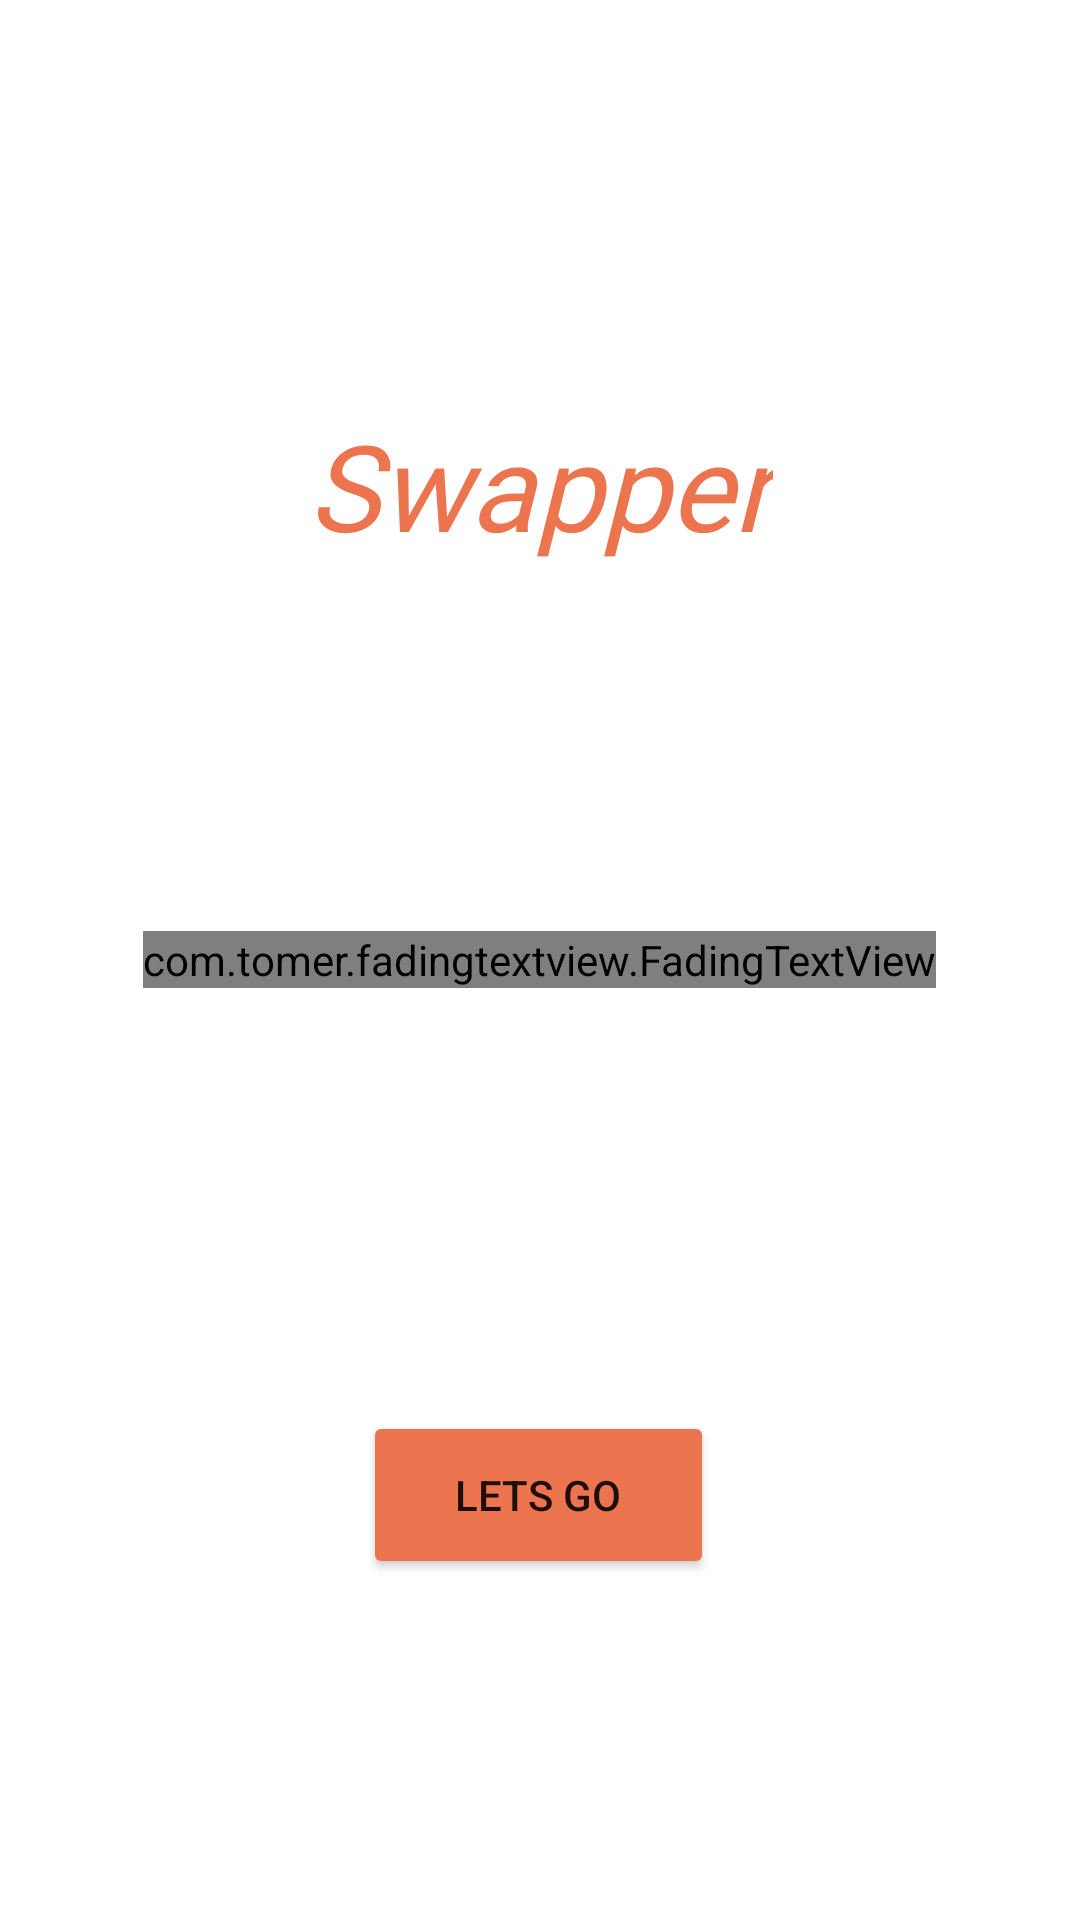

Here is an Android app screen rendered from its layout file. Give the layout XML and the strings, colors and styles it references.
<!-- AndroidManifest.xml: application theme Theme.Swapper -->
<!-- res/layout/activity_main.xml -->
<?xml version="1.0" encoding="utf-8"?>
<RelativeLayout xmlns:android="http://schemas.android.com/apk/res/android"
    xmlns:app="http://schemas.android.com/apk/res-auto"
    xmlns:tools="http://schemas.android.com/tools"
    android:id="@+id/mainActivityLayout"
    android:layout_width="match_parent"
    android:layout_height="match_parent"
    android:background="#FFFFFF"
    android:keepScreenOn="false"
    tools:context="comp3350.srsys.presentation.MainActivity">

    
    <TextView
        android:id="@+id/Name"
        android:layout_width="wrap_content"
        android:layout_height="wrap_content"
        android:layout_above="@+id/fadingText"
        android:layout_centerHorizontal="true"
        android:layout_marginStart="500dp"
        android:layout_marginLeft="500dp"
        android:layout_marginEnd="700dp"
        android:layout_marginRight="700dp"
        android:layout_marginBottom="122dp"
        android:fontFamily="@font/aclonica"
        android:gravity="center_horizontal"
        android:text="@string/app_name"
        android:textAlignment="center"
        android:textAppearance="@style/TextAppearance.AppCompat.Large"
        android:textColor="@color/primary_color"
        android:textSize="40sp"
        android:textStyle="italic"
        app:layout_constraintBottom_toBottomOf="parent"
        app:layout_constraintEnd_toEndOf="parent"
        app:layout_constraintHorizontal_bias="0.498"
        app:layout_constraintVertical_bias="0.305" />

    /*

    <com.tomer.fadingtextview.FadingTextView
        android:id="@+id/fadingText"
        android:layout_width="wrap_content"
        android:layout_height="wrap_content"
        android:layout_centerInParent="true"
        android:textColor="#E1714E"
        android:textSize="28sp"
        app:texts="@array/appStart"
        app:timeout="1000" />
    
    <Button
        android:id="@+id/letsGoButton"
        android:layout_width="150dp"
        android:layout_height="56dp"
        android:layout_below="@+id/fadingText"
        android:layout_alignParentStart="true"
        android:layout_alignParentLeft="true"
        android:layout_alignParentEnd="true"
        android:layout_alignParentRight="true"
        android:layout_marginStart="121dp"
        android:layout_marginLeft="121dp"
        android:layout_marginTop="141dp"
        android:layout_marginEnd="122dp"
        android:layout_marginRight="122dp"
        android:text="@string/lets_go"
        android:textSize="14sp"
        app:backgroundTint="@color/primary_color" />
</RelativeLayout>
<!-- resources referenced by this layout -->
<resources>
  <string-array name="appStart">
          <item>Swap Anything</item>
          <item>Anytime</item>
          <item>From Anywhere</item>
      </string-array>
  <color name="primary_color">#EC754F</color>
  <string name="app_name">Swapper</string>
  <string name="lets_go">Lets Go</string>
  <style name="Theme.Swapper" parent="Theme.MaterialComponents.DayNight.NoActionBar">
          
          <item name="colorPrimary">@color/purple_500</item>
          <item name="colorPrimaryVariant">@color/purple_700</item>
          <item name="colorOnPrimary">@color/white</item>
          
          <item name="colorSecondary">@color/teal_200</item>
          <item name="colorSecondaryVariant">@color/teal_700</item>
          <item name="colorOnSecondary">@color/black</item>
          
          <item name="android:statusBarColor" tools:targetApi="l">#00000000</item>
          
      </style>
  <color name="purple_500">#FF6200EE</color>
  <color name="purple_700">#FF3700B3</color>
  <color name="white">#FFFFFFFF</color>
  <color name="teal_200">#FF03DAC5</color>
  <color name="teal_700">#FF018786</color>
  <color name="black">#FF000000</color>
</resources>
